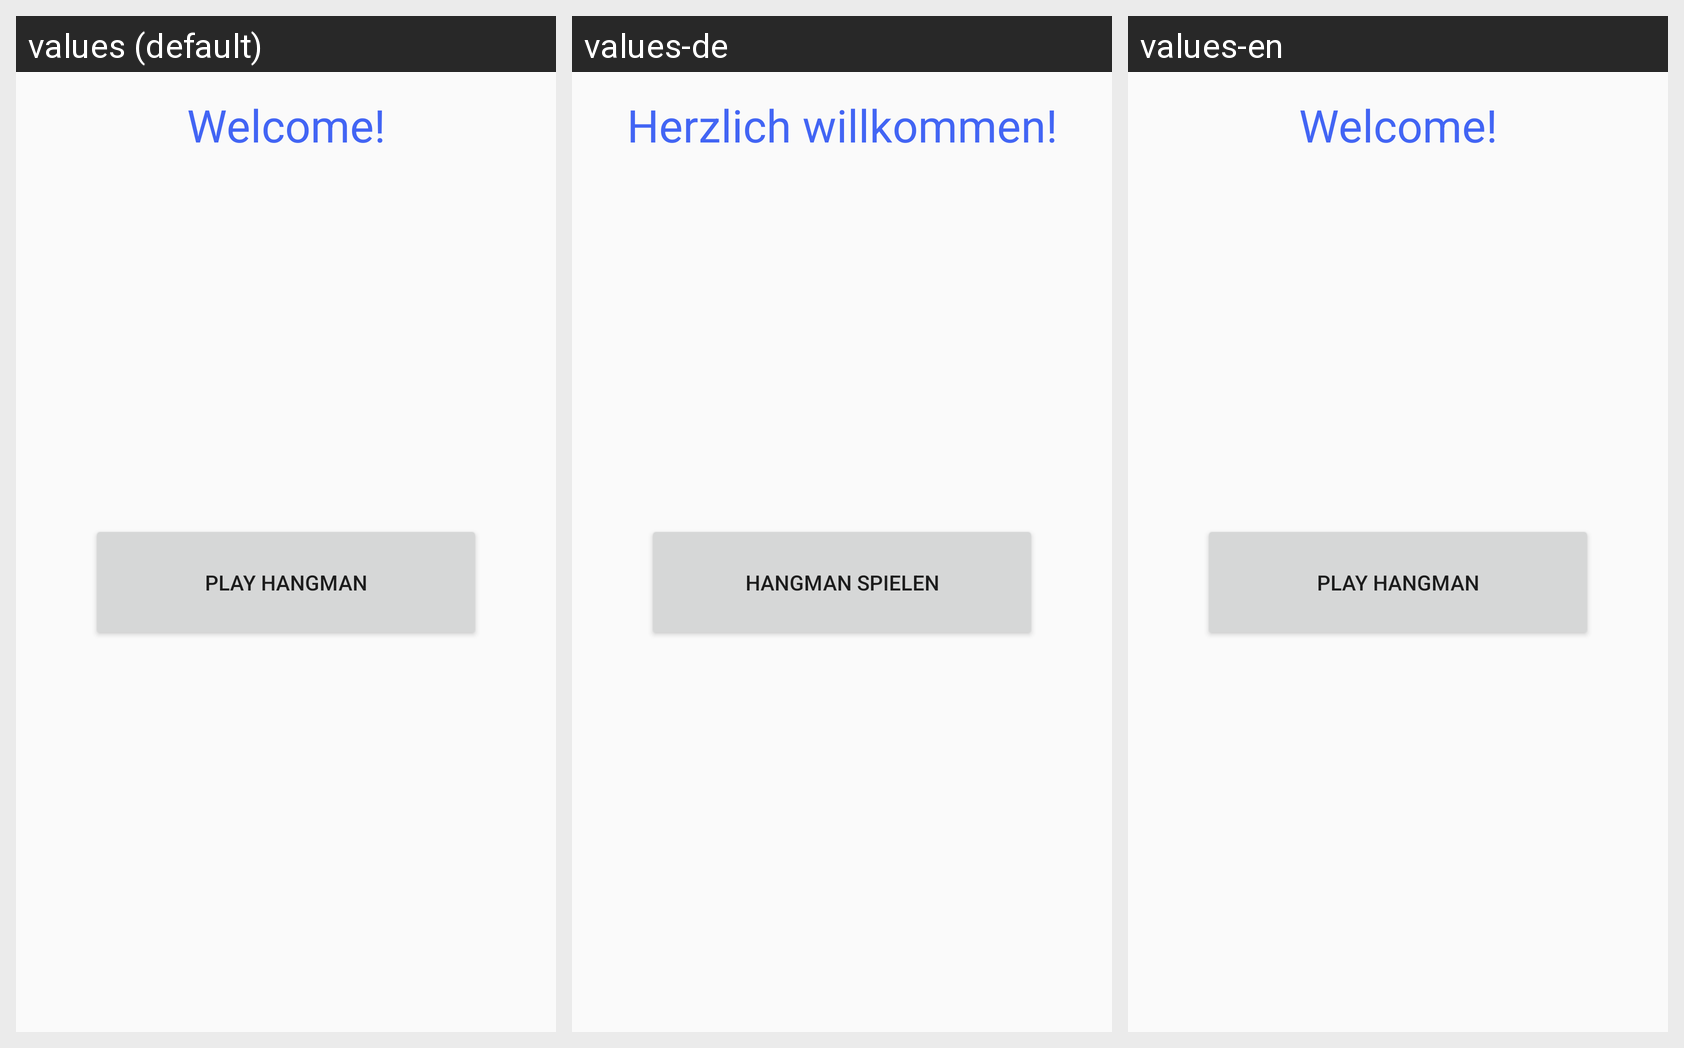

Locale-by-locale string values for the Android screen shown in this grid:
Android screen res/layout/activity_hangman_selscreen.xml rendered under 3 locales, left to right: values (default), values-de, values-en. Device: Nexus 5 (rendered at 1080×1920; each locale shown at half size, 540×960, under a caption strip naming it); theme AppTheme.
Strings drawn on this screen, with the default value and each locale's value (text and hints the layout hard-codes, and strings that could not be matched under every locale, appear in the picture but are not listed):

welcome
  values: Welcome!
  values-de: Herzlich willkommen!
  values-en: Welcome!

btn_playhangman
  values: Play Hangman
  values-de: Hangman spielen
  values-en: Play Hangman
